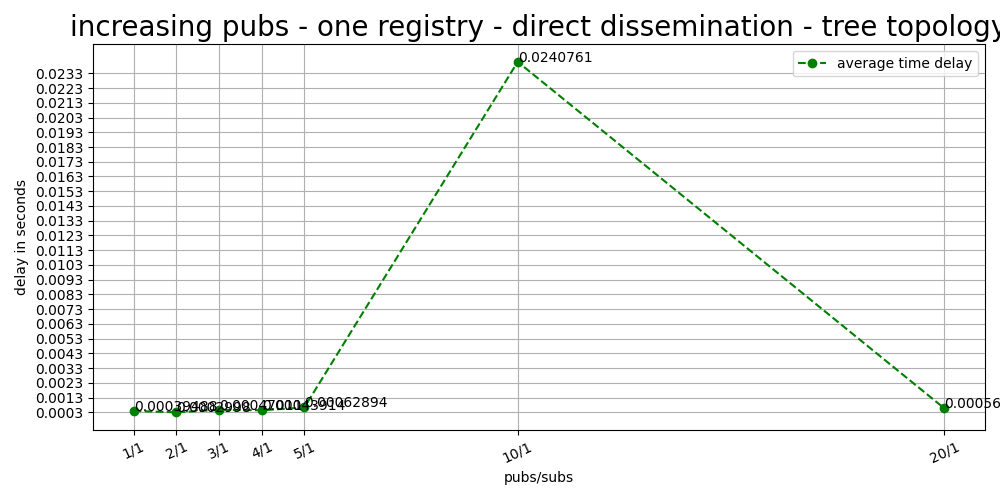

Source data for this figure (header and first rows):
pubs/subs, registries, average, sub messages
1/1, 1, 0.0003949, 2125
2/1, 1, 0.0002998, 1000
3/1, 1, 0.0004701, 1000
4/1, 1, 0.0004391, 1000
5/1, 1, 0.0006289, 1000
10/1, 1, 0.02408, 1000
20/1, 1, 0.0005633, 1000
